Dataset: Dataset_correctly_classified_E (GitHub, madebynanditaaa/bacnet-flask). Classes: Clostridium perfringens, Enterococcus faecalis, Enterococcus faecium, Escherichia coli, Listeria monocytogenes, Proteus, Pseudomonas aeruginosa, Staphylococcus aureus.

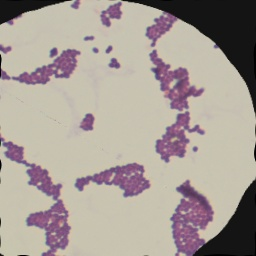
Label: Enterococcus faecium

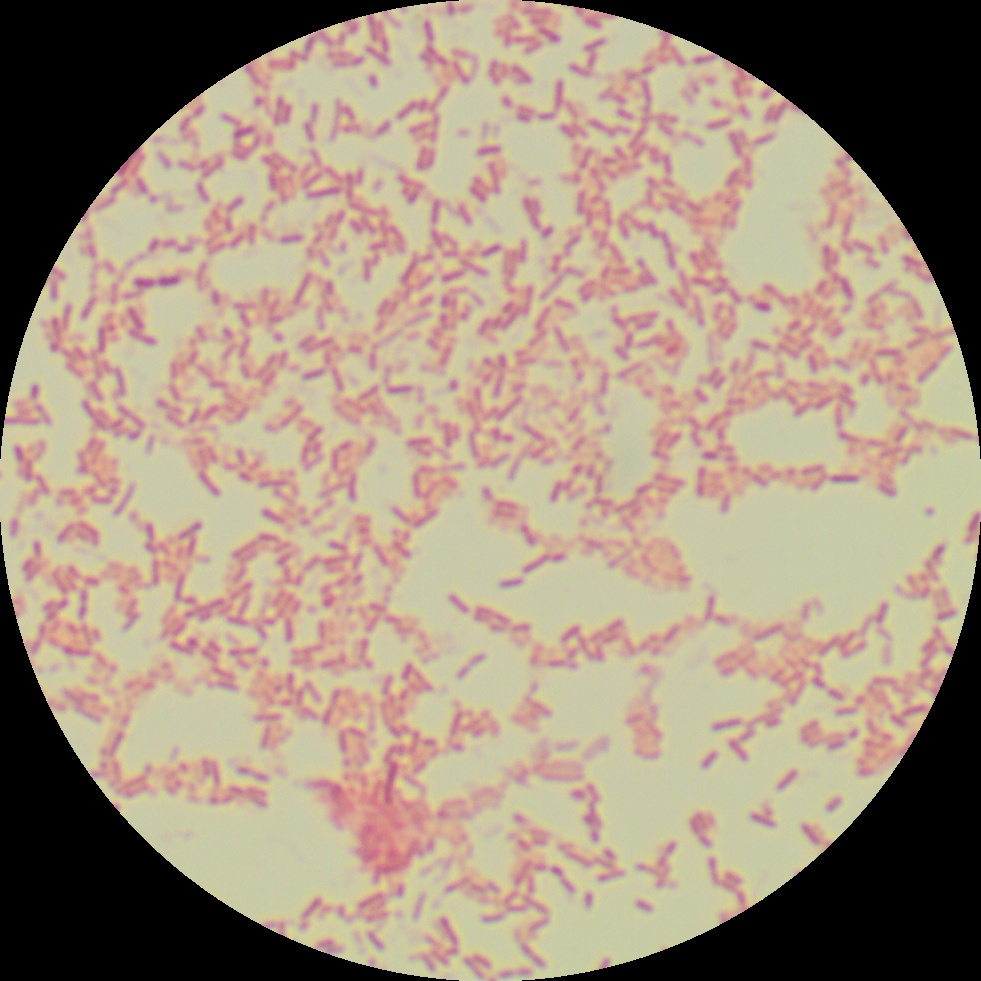
Label: Pseudomonas aeruginosa

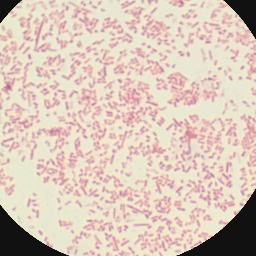
Label: Proteus

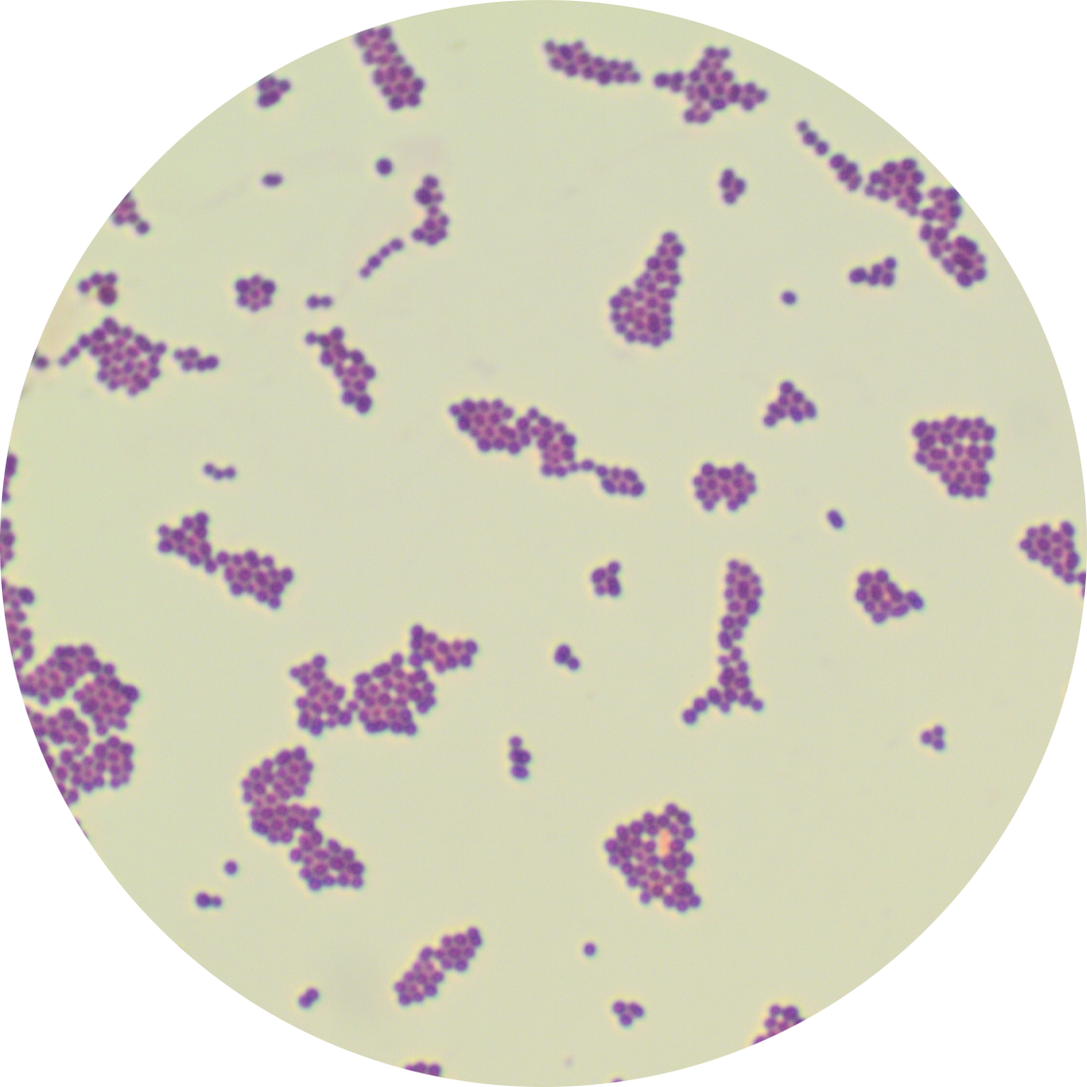
Label: Enterococcus faecalis

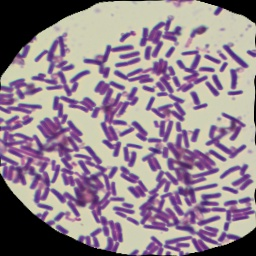
Label: Clostridium perfringens

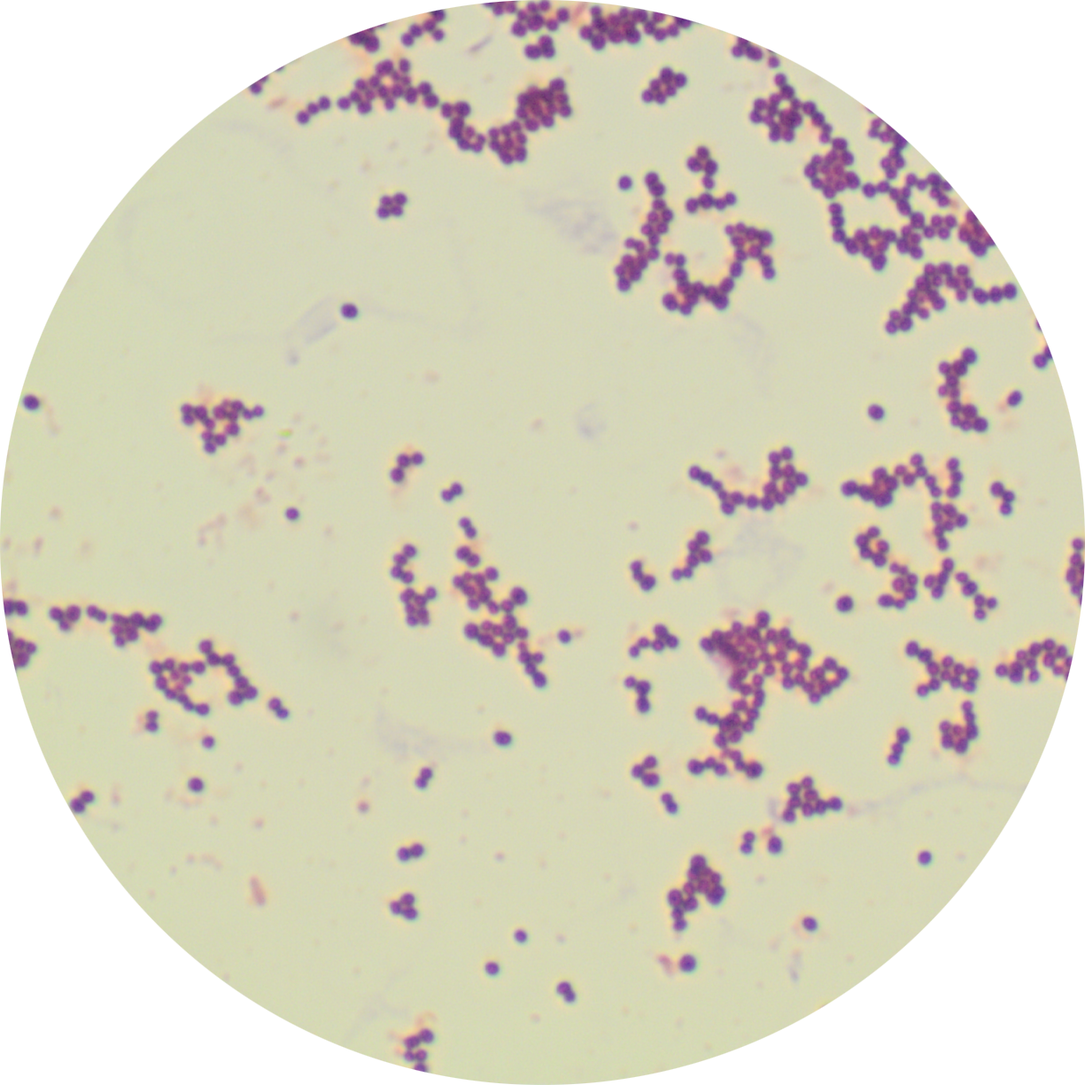
Label: Staphylococcus aureus
